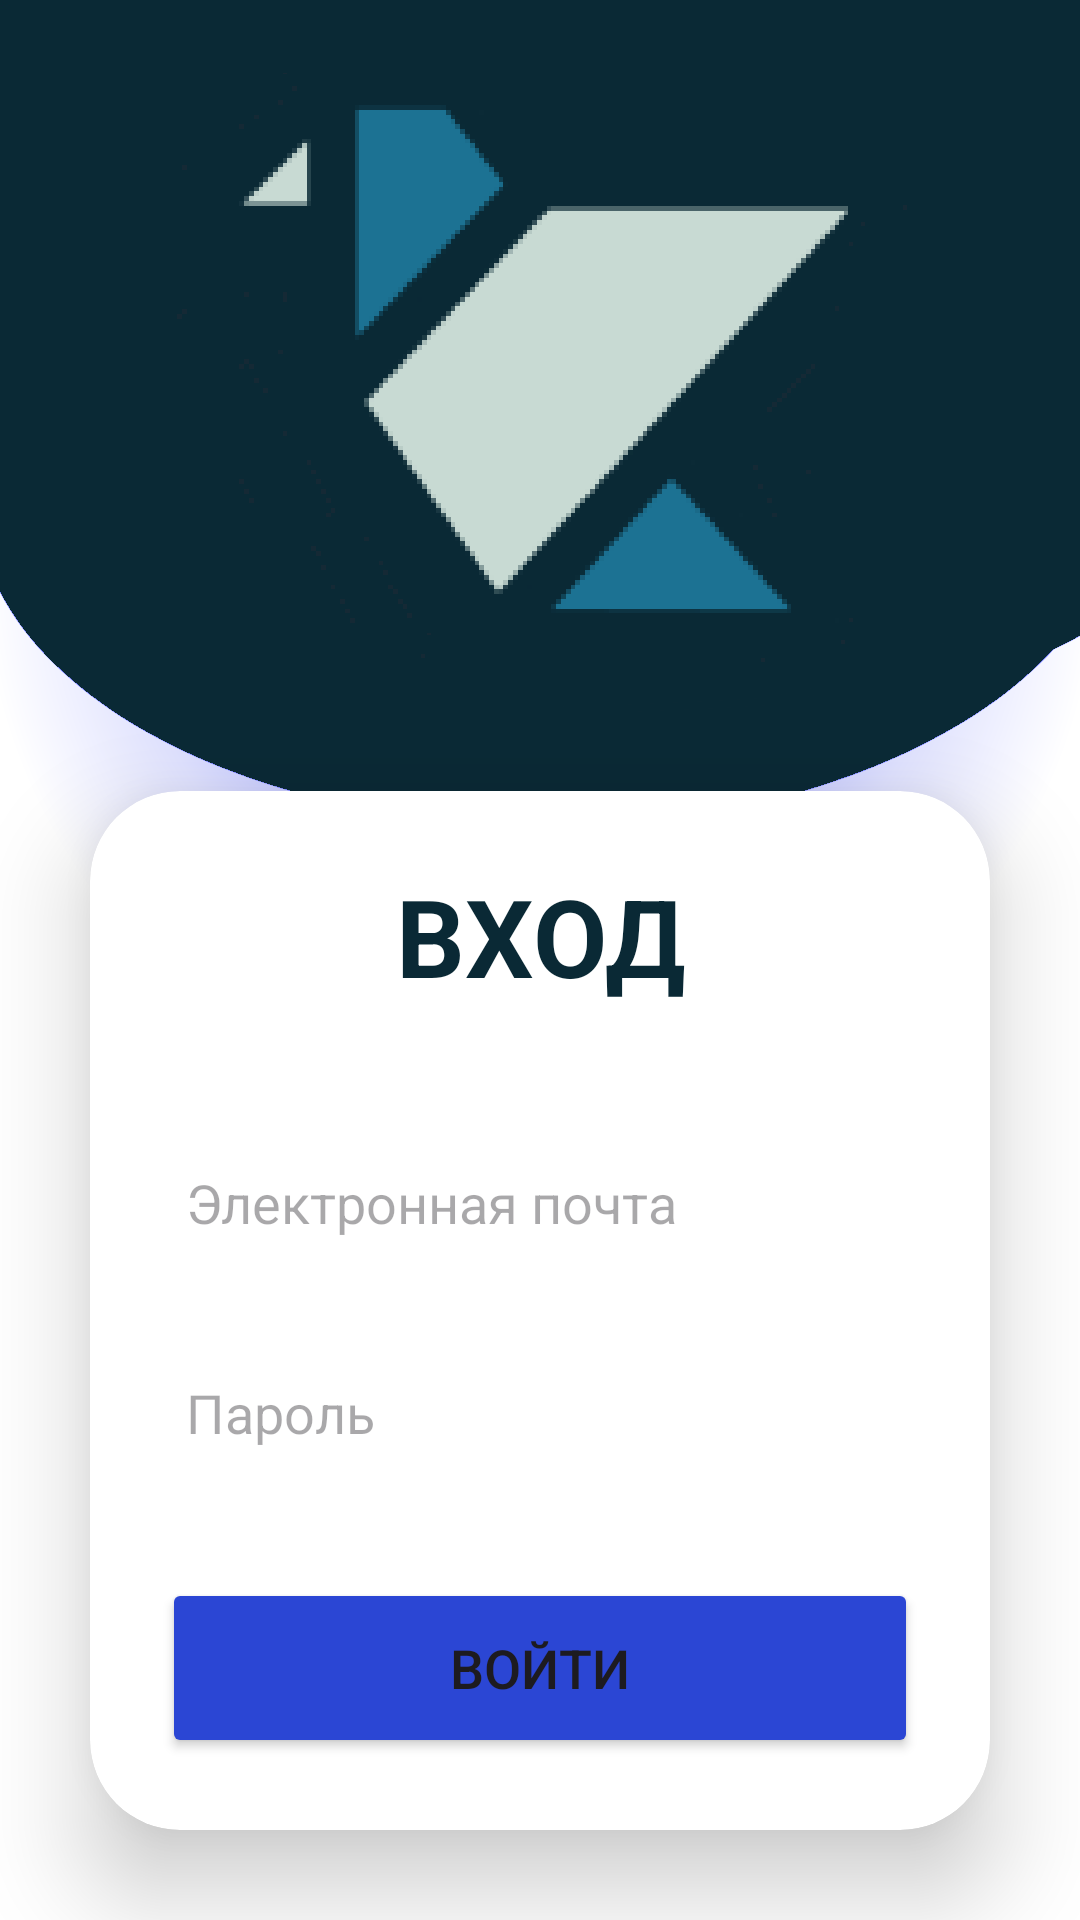

Write the Android layout XML for this screen, with the resource values it uses.
<!-- AndroidManifest.xml: application theme Theme.Incidents -->
<!-- res/layout/activity_entrance.xml -->
<?xml version="1.0" encoding="utf-8"?>
<LinearLayout
    xmlns:android="http://schemas.android.com/apk/res/android"
    xmlns:app="http://schemas.android.com/apk/res-auto"
    xmlns:tools="http://schemas.android.com/tools"
    xmlns:card_view="http://schemas.android.com/apk/res-auto"
    android:layout_width="match_parent"
    android:layout_height="match_parent"
    android:orientation="vertical"
    android:gravity="bottom"
    android:background="@drawable/loginbkg"
    tools:context=".entrance.EntranceActivity">

    <androidx.cardview.widget.CardView
        android:layout_width="match_parent"
        android:layout_height="wrap_content"
        android:layout_margin="30dp"
        app:cardCornerRadius="30dp"
        app:cardElevation="20dp"
        android:background="@drawable/custom_edittext">
        <LinearLayout
            android:layout_width="match_parent"
            android:layout_height="wrap_content"
            android:orientation="vertical"
            android:layout_gravity="center_horizontal"
            android:padding="24dp">
            <TextView
                android:layout_width="match_parent"
                android:layout_height="wrap_content"
                android:text="ВХОД"
                android:id="@+id/loginText"
                android:textSize="36sp"
                android:textAlignment="center"
                android:textStyle="bold"
                android:textColor="@color/blue"/>
            <EditText
                android:layout_width="match_parent"
                android:layout_height="50dp"
                android:id="@+id/username"
                android:background="@drawable/custom_edittext"
                android:drawablePadding="8dp"
                android:hint="Электронная почта"
                android:padding="8dp"
                android:textColor="@color/black"
                android:textColorHighlight="@color/cardview_dark_background"
                android:layout_marginTop="40dp"/>
            <EditText
                android:layout_width="match_parent"
                android:layout_height="50dp"
                android:id="@+id/password"
                android:background="@drawable/custom_edittext"
                android:drawablePadding="8dp"
                android:hint="Пароль"
                android:padding="8dp"
                android:inputType="textPassword"
                android:textColor="@color/black"
                android:textColorHighlight="@color/cardview_dark_background"
                android:layout_marginTop="20dp"/>
            <Button
                android:layout_width="match_parent"
                android:layout_height="60dp"
                android:id="@+id/loginButton"
                android:text="Войти"
                android:textSize="18sp"
                android:layout_marginTop="30dp"
                android:backgroundTint="@color/lightblue"
                app:cornerRadius = "20dp"/>
        </LinearLayout>
    </androidx.cardview.widget.CardView>

</LinearLayout>
<!-- resources referenced by this layout -->
<resources>
  <color name="black">#FF000000</color>
  <color name="blue">#0A2935</color>
  <color name="lightblue">#2B46D4</color>
  <!-- drawable loginbkg: png bitmap (drawable, 91163 bytes) -->
  <style name="Theme.Incidents" parent="Base.Theme.Incidents" />
  <style name="Base.Theme.Incidents" parent="Theme.Material3.DayNight.NoActionBar">
          
          
      </style>
</resources>
